Run: headless pygame with SDL's dummy video driver; simulated clock (each Clock.tick advances the game by its frame time, no real sleeping); random seed 0; keys injected as events and as key.get_pressed() state; no mouse input.
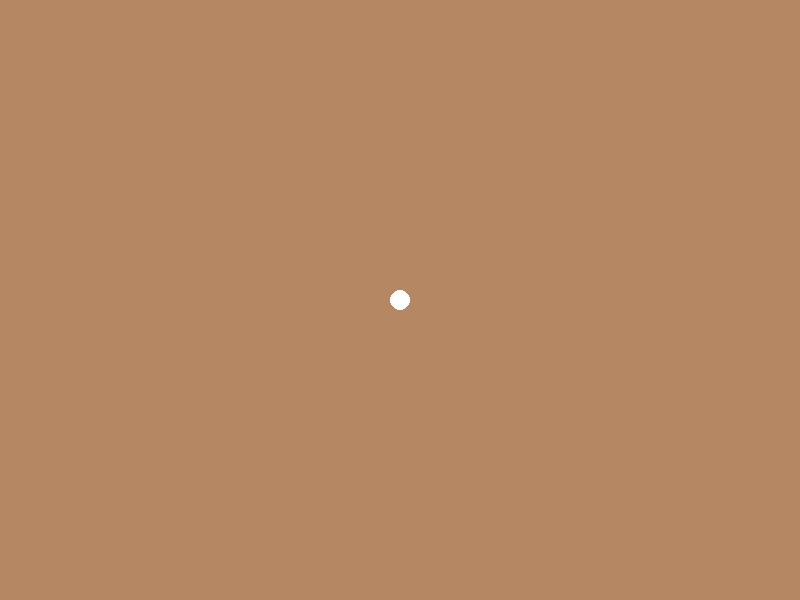
Frame 1 of 4 · flips 1–60 · no input
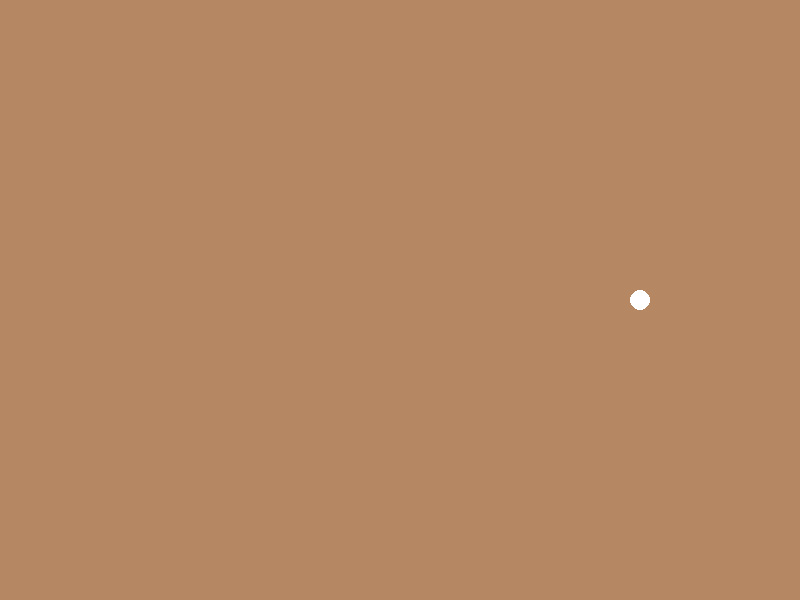
Frame 2 of 4 · flips 61–180 · tapped SPACE, RETURN · held RIGHT (→), D
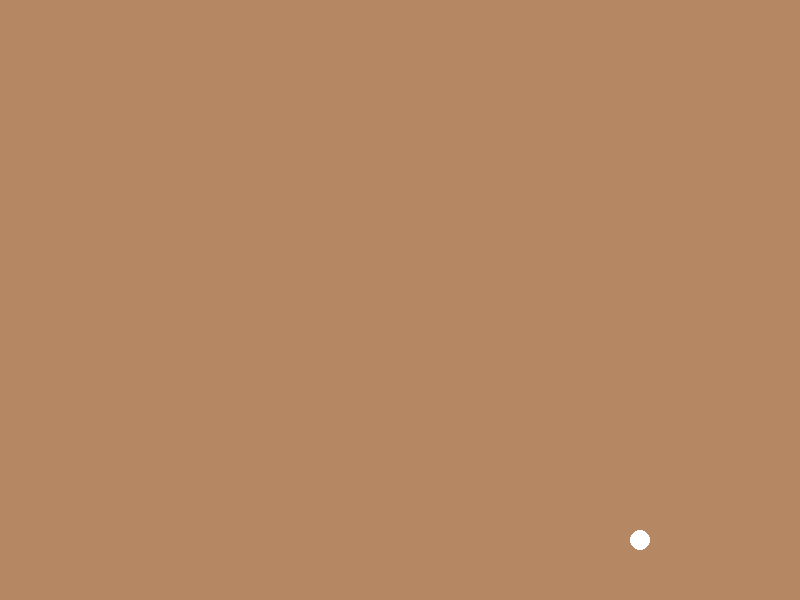
Frame 3 of 4 · flips 181–300 · held DOWN (↓), S
Frame 4 of 4 · flips 301–420 · held LEFT (←), A, UP (↑), W · screen same as frame 1, image omitted

The pygame program that drew these frames:

import pygame

# Initialize Pygame
pygame.init()

# Set up display
WIDTH, HEIGHT = 800, 600
screen = pygame.display.set_mode((WIDTH, HEIGHT))
pygame.display.set_caption("Monastery Growth Game")

# Colors
LIGHT_BROWN = (181, 136, 99)  # Background color
WHITE = (255, 255, 255)        # Abbot color (white dot)

# Set abbot's starting position
abbot_x, abbot_y = WIDTH // 2, HEIGHT // 2
ABBOT_RADIUS = 10  # Size of the dot
ABBOT_SPEED = 2    # Reduced speed for smoother movement

# Set up clock to control frame rate
clock = pygame.time.Clock()

# Game loop
running = True
while running:
    for event in pygame.event.get():
        if event.type == pygame.QUIT:
            running = False

    # Get keys pressed
    keys = pygame.key.get_pressed()

    # Movement controls (Arrow keys or WASD)
    if keys[pygame.K_LEFT] or keys[pygame.K_a]:
        abbot_x -= ABBOT_SPEED
    if keys[pygame.K_RIGHT] or keys[pygame.K_d]:
        abbot_x += ABBOT_SPEED
    if keys[pygame.K_UP] or keys[pygame.K_w]:
        abbot_y -= ABBOT_SPEED
    if keys[pygame.K_DOWN] or keys[pygame.K_s]:
        abbot_y += ABBOT_SPEED

# Keep abbot within screen boundaries
    abbot_x = max(ABBOT_RADIUS, min(WIDTH - ABBOT_RADIUS, abbot_x))
    abbot_y = max(ABBOT_RADIUS, min(HEIGHT - ABBOT_RADIUS, abbot_y))

    # Fill background
    screen.fill(LIGHT_BROWN)

    # Draw the abbot as a circle
    pygame.draw.circle(screen, WHITE, (abbot_x, abbot_y), ABBOT_RADIUS)

    # Refresh screen
    pygame.display.update()

    # Control frame rate (reduces CPU usage and smooths movement)
    clock.tick(60)  # Limits FPS to 60

pygame.quit()
